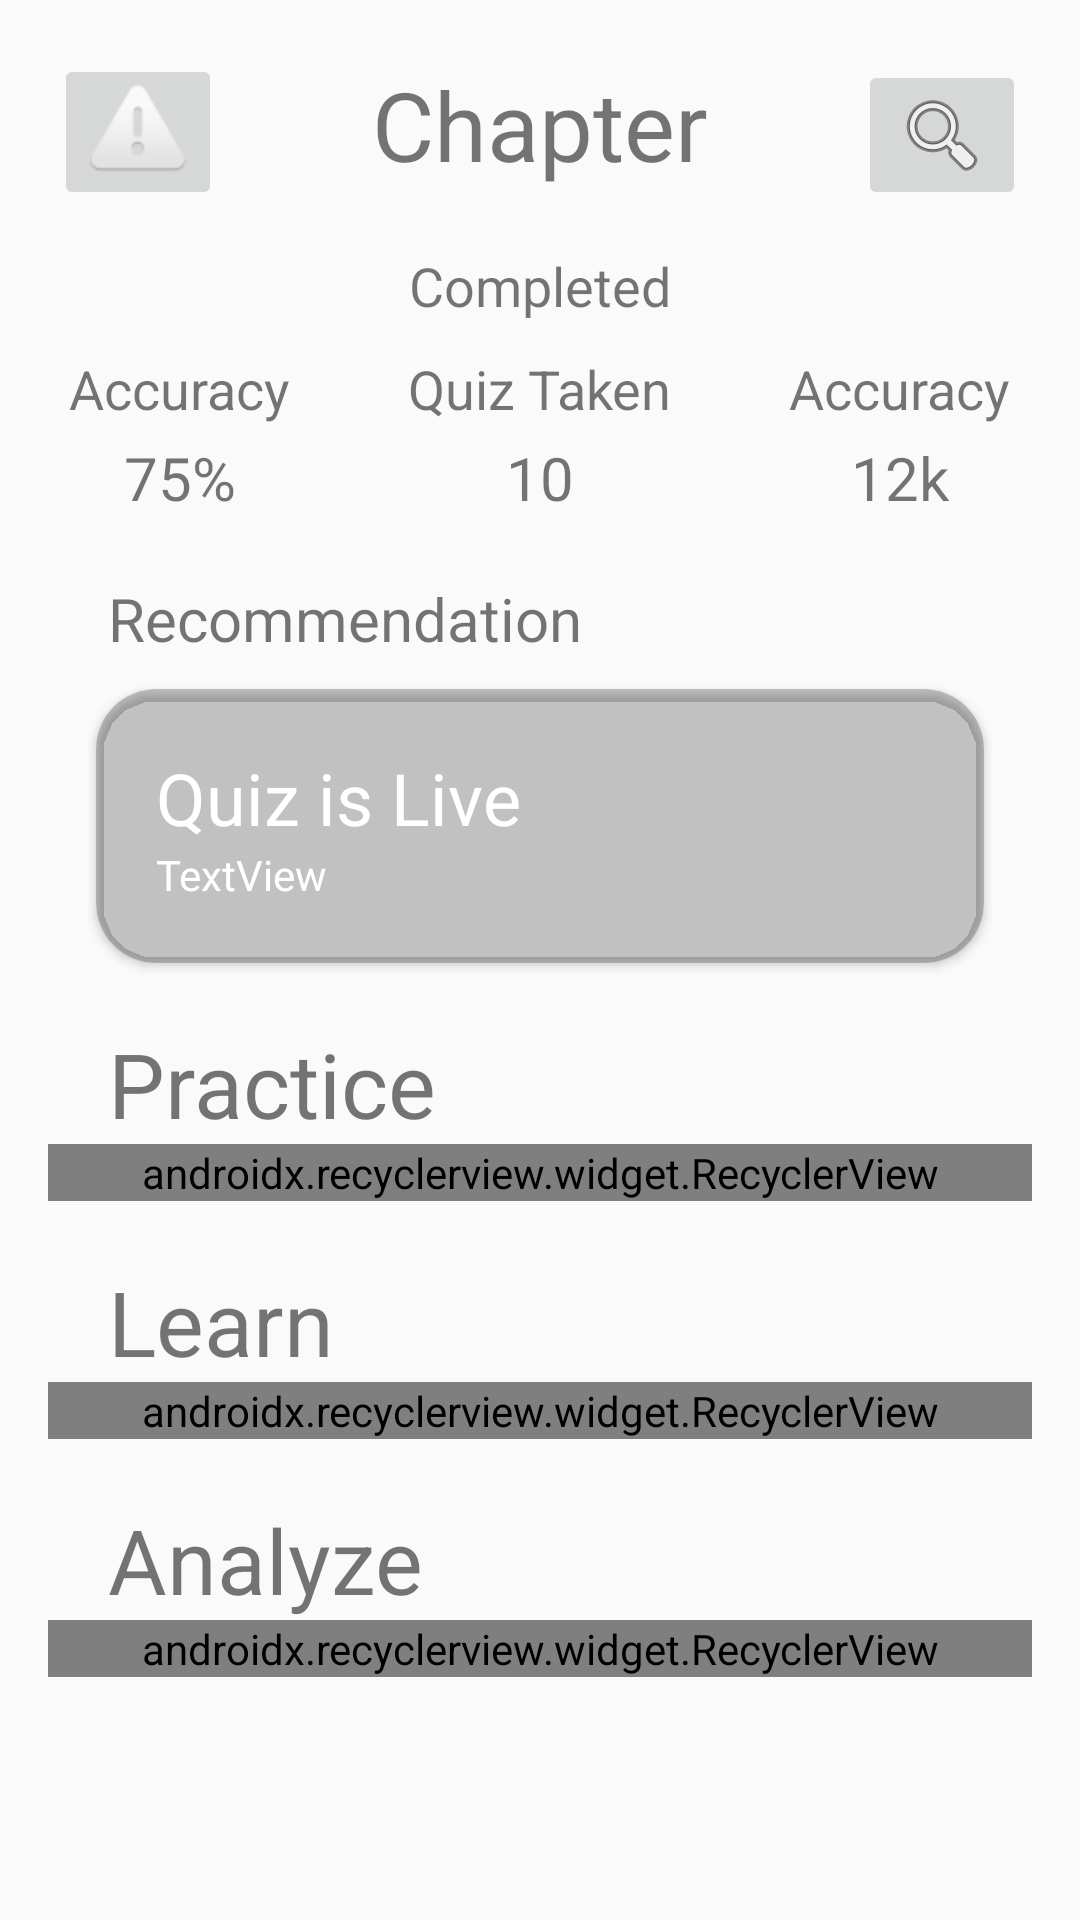

Reconstruct the res/layout file that produces this screen, plus the resources it refers to.
<!-- AndroidManifest.xml: application theme AppTheme -->
<!-- res/layout/activity_chapter.xml -->
<?xml version="1.0" encoding="utf-8"?>
<ScrollView xmlns:android="http://schemas.android.com/apk/res/android"
    xmlns:app="http://schemas.android.com/apk/res-auto"
    xmlns:tools="http://schemas.android.com/tools"
    android:layout_width="match_parent"
    android:layout_height="match_parent"
    tools:context=".SubjectActivity">

    <RelativeLayout
        android:layout_width="match_parent"
        android:layout_height="wrap_content">

        <ImageButton
            android:id="@+id/backButton"
            android:layout_width="wrap_content"
            android:layout_height="wrap_content"
            android:layout_alignParentStart="true"
            android:layout_alignParentTop="true"
            android:layout_marginStart="18dp"
            android:layout_marginTop="18dp"
            app:srcCompat="@android:drawable/ic_dialog_alert" />

        <TextView
            android:id="@+id/titleTextView"
            android:layout_width="wrap_content"
            android:layout_height="wrap_content"
            android:layout_alignParentTop="true"
            android:layout_centerHorizontal="true"
            android:layout_marginTop="20dp"
            android:text="Chapter"
            android:textSize="32sp" />

        <ImageButton
            android:id="@+id/filterButton"
            android:layout_width="wrap_content"
            android:layout_height="wrap_content"
            android:layout_alignBottom="@+id/backButton"
            android:layout_alignParentEnd="true"
            android:layout_alignTop="@+id/titleTextView"
            android:layout_marginEnd="18dp"
            app:srcCompat="@android:drawable/ic_menu_search" />

        <TextView
            android:id="@+id/completedTextView"
            android:layout_width="wrap_content"
            android:layout_height="wrap_content"
            android:layout_below="@id/titleTextView"
            android:layout_centerHorizontal="true"
            android:layout_marginTop="20dp"
            android:text="Completed"
            android:textSize="18sp" />

        <LinearLayout
            android:id="@+id/aboutBar"
            android:layout_width="match_parent"
            android:layout_height="wrap_content"
            android:layout_below="@+id/completedTextView"
            android:layout_marginTop="10dp">

            <RelativeLayout
                android:layout_width="0dp"
                android:layout_height="wrap_content"
                android:layout_weight="1">

                <TextView
                    android:id="@+id/accuracytextView"
                    android:layout_width="wrap_content"
                    android:layout_height="wrap_content"
                    android:layout_centerHorizontal="true"
                    android:text="Accuracy"
                    android:textSize="18sp" />

                <TextView
                    android:id="@+id/accuracyPercentagetextView"
                    android:layout_width="wrap_content"
                    android:layout_height="wrap_content"
                    android:layout_below="@+id/accuracytextView"
                    android:layout_centerHorizontal="true"
                    android:layout_marginTop="4dp"
                    android:text="75%"
                    android:textSize="20sp" />
            </RelativeLayout>

            <RelativeLayout
                android:layout_width="0dp"
                android:layout_height="wrap_content"
                android:layout_weight="1">

                <TextView
                    android:id="@+id/quiztextView"
                    android:layout_width="wrap_content"
                    android:layout_height="wrap_content"
                    android:layout_centerHorizontal="true"
                    android:text="Quiz Taken"
                    android:textSize="18sp" />

                <TextView
                    android:id="@+id/quizPercentagetextView"
                    android:layout_width="wrap_content"
                    android:layout_height="wrap_content"
                    android:layout_below="@+id/quiztextView"
                    android:layout_centerHorizontal="true"
                    android:layout_marginTop="4dp"
                    android:text="10"
                    android:textSize="20sp" />
            </RelativeLayout>

            <RelativeLayout
                android:layout_width="0dp"
                android:layout_height="wrap_content"
                android:layout_weight="1">

                <TextView
                    android:id="@+id/ranktextView"
                    android:layout_width="wrap_content"
                    android:layout_height="wrap_content"
                    android:layout_centerHorizontal="true"
                    android:text="Accuracy"
                    android:textSize="18sp" />

                <TextView
                    android:id="@+id/rankPercentagetextView"
                    android:layout_width="wrap_content"
                    android:layout_height="wrap_content"
                    android:layout_below="@+id/ranktextView"
                    android:layout_centerHorizontal="true"
                    android:layout_marginTop="4dp"
                    android:text="12k"
                    android:textSize="20sp" />
            </RelativeLayout>

        </LinearLayout>

        <TextView
            android:id="@+id/recommendationCardTitle"
            android:layout_width="wrap_content"
            android:layout_height="wrap_content"
            android:layout_below="@id/aboutBar"
            android:layout_marginStart="36dp"
            android:layout_marginTop="20dp"
            android:text="Recommendation"
            android:textSize="20sp" />

        <include
            android:id="@+id/recommendationCardLayout"
            layout="@layout/livequizlayout"
            android:layout_width="match_parent"
            android:layout_height="wrap_content"
            android:layout_below="@+id/recommendationCardTitle"
            android:layout_marginEnd="32dp"
            android:layout_marginStart="32dp"
            android:layout_marginTop="10dp" />

        <TextView
            android:id="@+id/practiceRecyclerViewTitle"
            android:layout_width="wrap_content"
            android:layout_height="wrap_content"
            android:layout_below="@id/recommendationCardLayout"
            android:layout_marginStart="36dp"
            android:layout_marginTop="20dp"
            android:text="Practice"
            android:textSize="30sp" />


        <android.support.v7.widget.RecyclerView
            android:id="@+id/practiceRecyclerView"
            android:layout_width="match_parent"
            android:layout_height="wrap_content"
            android:layout_below="@+id/practiceRecyclerViewTitle"
            android:layout_marginEnd="16dp"
            android:layout_marginStart="16dp"
            android:orientation="horizontal"
            app:layoutManager="android.support.v7.widget.LinearLayoutManager"
            tools:listitem="@layout/trendinglayout" />

        <TextView
            android:id="@+id/learnRecyclerViewTitle"
            android:layout_width="wrap_content"
            android:layout_height="wrap_content"
            android:layout_below="@id/practiceRecyclerView"
            android:layout_marginStart="36dp"
            android:layout_marginTop="20dp"
            android:text="Learn"
            android:textSize="30sp" />


        <android.support.v7.widget.RecyclerView
            android:id="@+id/learnRecyclerView"
            android:layout_width="match_parent"
            android:layout_height="wrap_content"
            android:layout_below="@+id/learnRecyclerViewTitle"
            android:layout_marginEnd="16dp"
            android:layout_marginStart="16dp"
            android:orientation="horizontal"
            app:layoutManager="android.support.v7.widget.LinearLayoutManager"
            tools:listitem="@layout/trendinglayout" />

        <TextView
            android:id="@+id/analyzeRecyclerViewTitle"
            android:layout_width="wrap_content"
            android:layout_height="wrap_content"
            android:layout_below="@id/learnRecyclerView"
            android:layout_marginStart="36dp"
            android:layout_marginTop="20dp"
            android:text="Analyze"
            android:textSize="30sp" />


        <android.support.v7.widget.RecyclerView
            android:id="@+id/analyzeRecyclerView"
            android:layout_width="match_parent"
            android:layout_height="wrap_content"
            android:layout_below="@+id/analyzeRecyclerViewTitle"
            android:layout_marginEnd="16dp"
            android:layout_marginStart="16dp"
            android:orientation="horizontal"
            app:layoutManager="android.support.v7.widget.LinearLayoutManager"
            tools:listitem="@layout/trendinglayout" />

    </RelativeLayout>
</ScrollView>
<!-- res/layout/livequizlayout.xml (included above) -->
<?xml version="1.0" encoding="utf-8"?>
<android.support.v7.widget.CardView xmlns:android="http://schemas.android.com/apk/res/android"
    xmlns:app="http://schemas.android.com/apk/res-auto"
    xmlns:card_view="http://schemas.android.com/tools"
    android:id="@+id/cardBackground"
    android:layout_width="match_parent"
    android:layout_height="wrap_content"
    android:layout_alignParentBottom="true"
    android:layout_alignParentStart="true"
    android:layout_marginBottom="16dp"
    android:layout_marginEnd="16dp"
    android:layout_marginStart="16dp"
    android:layout_marginTop="16dp"
    app:cardCornerRadius="20dp"
    card_view:cardBackgroundColor="#33000000">

    <RelativeLayout
        android:layout_width="match_parent"
        android:layout_height="wrap_content"
        android:padding="20dp">

        <TextView
            android:id="@+id/textView"
            android:layout_width="wrap_content"
            android:layout_height="wrap_content"
            android:layout_alignParentStart="true"
            android:layout_alignParentTop="true"
            android:text="Quiz is Live"
            android:textColor="@color/colorWhite"
            android:textSize="24sp" />

        <TextView
            android:id="@+id/textView2"
            android:layout_width="wrap_content"
            android:layout_height="wrap_content"
            android:layout_alignStart="@+id/textView"
            android:layout_below="@+id/textView"
            android:text="TextView"
            android:textColor="@color/colorWhite" />
    </RelativeLayout>
</android.support.v7.widget.CardView>
<!-- res/layout/trendinglayout.xml (included above) -->
<?xml version="1.0" encoding="utf-8"?>
<carbon.widget.FrameLayout xmlns:android="http://schemas.android.com/apk/res/android"
    xmlns:app="http://schemas.android.com/apk/res-auto"
    android:layout_width="match_parent"
    android:layout_height="wrap_content"
    android:layout_margin="8dp"
    app:carbon_cornerRadius="6dp"
    app:carbon_elevation="10dp"
    android:id="@+id/cardBackground"
    app:carbon_elevationShadowColor="#000">
    
    
    
    
    
    
    
    

    <RelativeLayout
        android:layout_width="match_parent"
        android:layout_height="wrap_content"
        android:padding="30dp">

        <TextView
            android:id="@+id/textView"
            android:layout_width="wrap_content"
            android:layout_height="wrap_content"
            android:layout_below="@+id/imageView"
            android:layout_centerHorizontal="true"
            android:textColor="@color/colorWhite"
            android:textSize="24sp" />

        <TextView
            android:id="@+id/textView2"
            android:layout_width="wrap_content"
            android:layout_height="wrap_content"
            android:layout_below="@+id/textView"
            android:layout_centerHorizontal="true"
            android:textColor="@color/colorWhite" />

        <ImageView
            android:id="@+id/imageView"
            android:layout_width="30dp"
            android:layout_height="32dp"
            android:layout_alignParentTop="true"
            android:layout_centerHorizontal="true"
            app:srcCompat="@android:drawable/btn_star_big_on" />
    </RelativeLayout>
</carbon.widget.FrameLayout>
<!-- resources referenced by this layout -->
<resources>
  <color name="colorWhite">#fff</color>
  <style name="AppTheme" parent="Theme.AppCompat.Light.NoActionBar">
          
          <item name="android:windowNoTitle">true</item>
          <item name="android:windowFullscreen">true</item>
          <item name="colorPrimary">@color/colorPrimary</item>
          <item name="colorPrimaryDark">@color/colorPrimaryDark</item>
          <item name="colorAccent">@color/colorAccent</item>
      </style>
  <color name="colorPrimary">#fff</color>
  <color name="colorPrimaryDark">#303F9F</color>
  <color name="colorAccent">#FF4081</color>
</resources>
